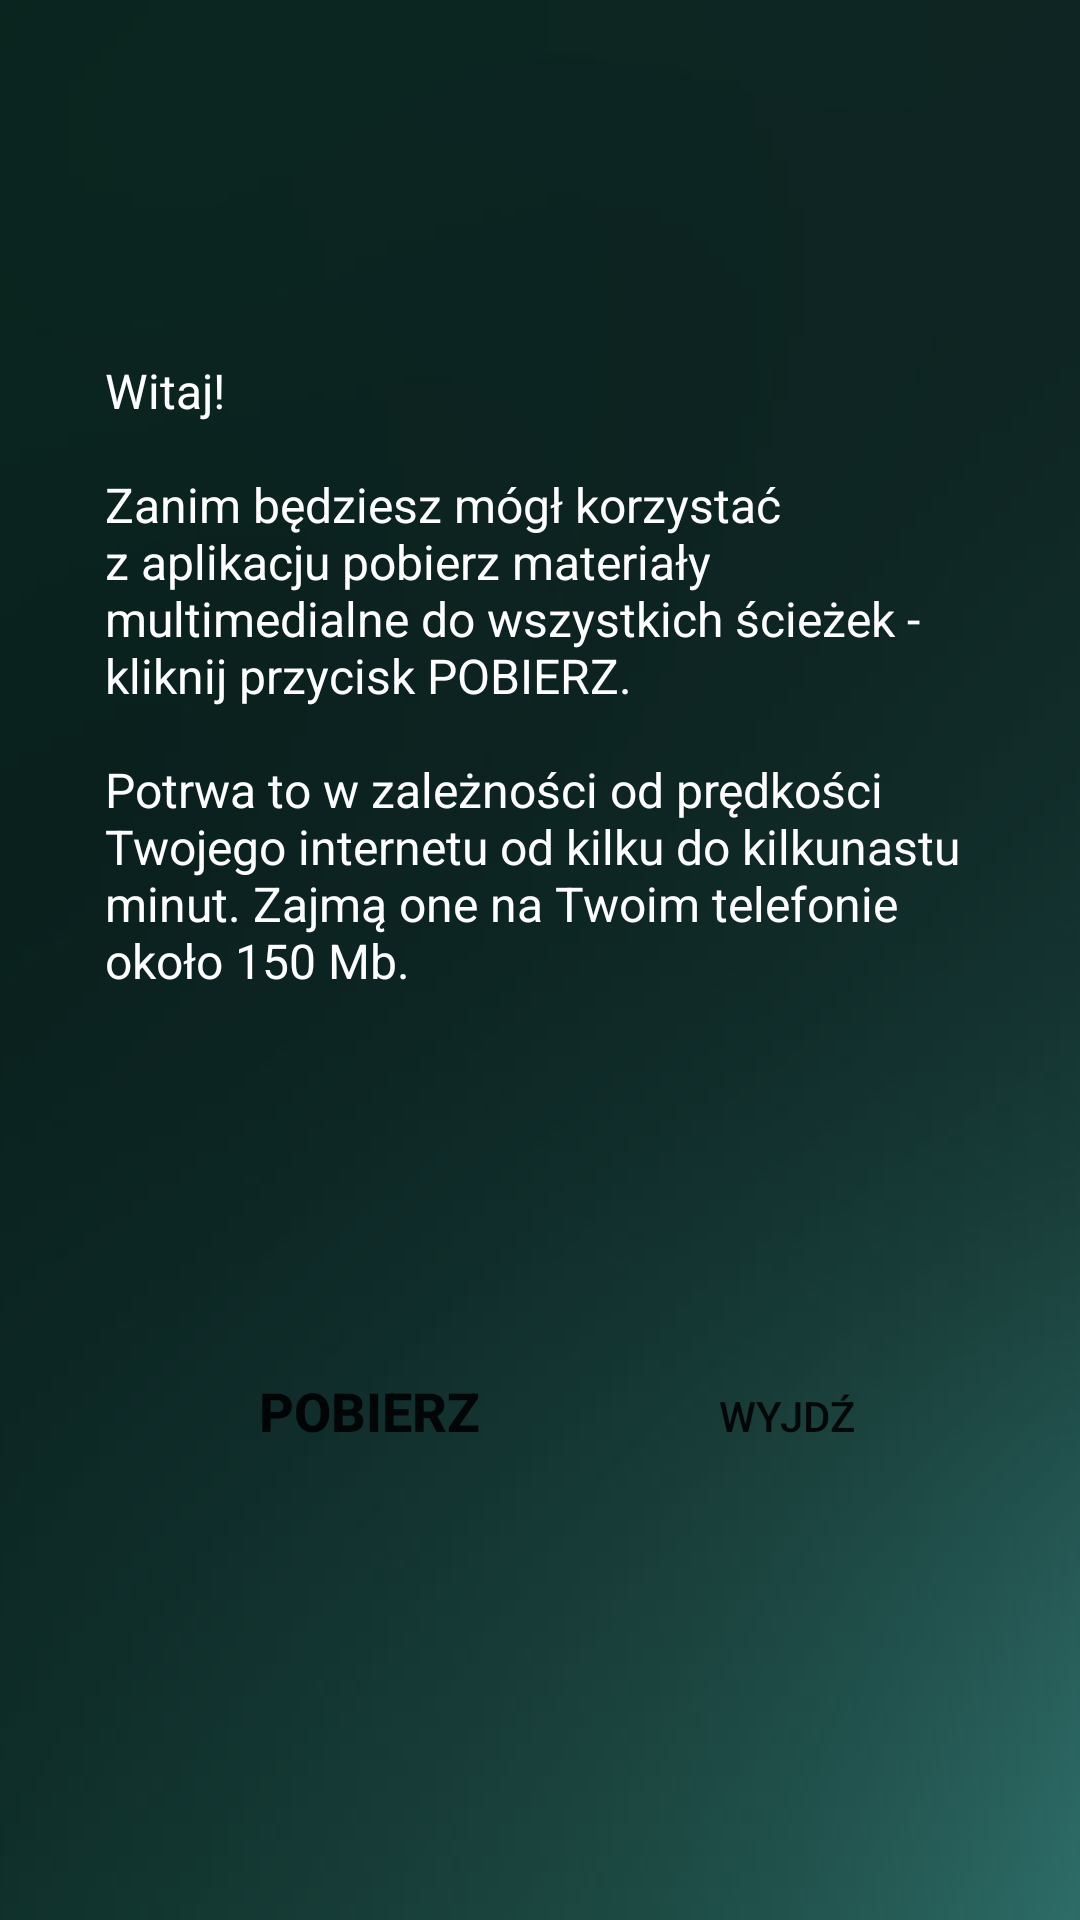

Reconstruct the res/layout file that produces this screen, plus the resources it refers to.
<!-- AndroidManifest.xml: application theme Theme.AppCompat.Light.NoActionBar -->
<!-- res/layout/activity_downloader.xml -->
<?xml version="1.0" encoding="utf-8"?>
<FrameLayout xmlns:android="http://schemas.android.com/apk/res/android"
    xmlns:app="http://schemas.android.com/apk/res-auto"
    xmlns:tools="http://schemas.android.com/tools"
    android:layout_width="match_parent"
    android:layout_height="match_parent"
    tools:context="com.dnc.v2.Activities.DownloaderActivity">

    <ImageView
        android:layout_width="match_parent"
        android:layout_height="match_parent"
        android:scaleType="center"
        android:src="@drawable/tlo2" />

    <LinearLayout
        android:layout_width="match_parent"
        android:layout_height="wrap_content"
        android:orientation="vertical"
        android:layout_gravity="center"
        android:padding="25dp">

        <TextView
            android:layout_width="wrap_content"
            android:layout_height="wrap_content"
            android:layout_marginLeft="10dp"
            android:layout_marginRight="10dp"
            android:layout_marginBottom="10dp"
            android:text="@string/download_text"
            android:textColor="@color/white"
            android:textSize="16sp" />
        <TextView
            android:layout_width="wrap_content"
            android:layout_height="wrap_content"
            android:textSize="16sp"
            android:textColor="@color/white"
            android:id="@+id/downloader_textView"
            android:paddingBottom="10dp"
           />
        <TextView
            android:layout_width="wrap_content"
            android:layout_height="wrap_content"
            android:textSize="16sp"
            android:textColor="@color/white"
            android:id="@+id/downloader_textView_counter"
            android:padding="10dp"
           />

        <ProgressBar
            android:layout_width="match_parent"
            android:layout_height="wrap_content"
            android:visibility="invisible"
            android:id="@+id/progress_bar_downloader"
            style="@style/Widget.AppCompat.ProgressBar.Horizontal"/>

        <LinearLayout
            android:layout_width="match_parent"
            android:layout_height="wrap_content"
            android:layout_gravity="bottom"
            android:orientation="horizontal"
            android:padding="16dp"
            android:weightSum="2">

            <Button
                android:id="@+id/accept_download_button"
                android:layout_width="wrap_content"
                android:layout_height="wrap_content"
                android:layout_marginLeft="10dp"
                android:layout_marginRight="10dp"
                android:layout_marginBottom="10dp"
                android:layout_weight="1"
                android:background="@drawable/button"
                android:text="@string/download_button"
                android:textSize="18sp"
                android:textStyle="bold"
                android:visibility="visible" />

            <Button
                android:id="@+id/reject_download_button"
                android:layout_width="38dp"
                android:layout_height="wrap_content"
                android:layout_marginLeft="10dp"
                android:layout_marginRight="10dp"
                android:layout_marginBottom="10dp"
                android:layout_weight="1"
                android:background="@drawable/button"
                android:text="@string/exit_button"
                android:visibility="visible" />

            <Button
                android:id="@+id/go_to_main_activity"
                android:layout_width="wrap_content"
                android:layout_height="wrap_content"
                android:layout_weight="1"
                android:background="@drawable/button"
                android:text="przejdź do aplikacji"
                android:visibility="gone" />
        </LinearLayout>

    </LinearLayout>



</FrameLayout>
<!-- resources referenced by this layout -->
<resources>
  <color name="white">#ffffff</color>
  <!-- drawable tlo2: png bitmap (drawable-hdpi, 56632 bytes) -->
  <string name="download_button">Pobierz</string>
  <string name="download_text">
          Witaj! \n\nZanim będziesz mógł korzystać z aplikacju pobierz materiały multimedialne do wszystkich ścieżek - kliknij przycisk POBIERZ.\n\nPotrwa to w zależności od prędkości Twojego internetu od kilku do kilkunastu minut. Zajmą one na Twoim telefonie około 150 Mb.
      </string>
  <string name="exit_button">Wyjdź</string>
</resources>
